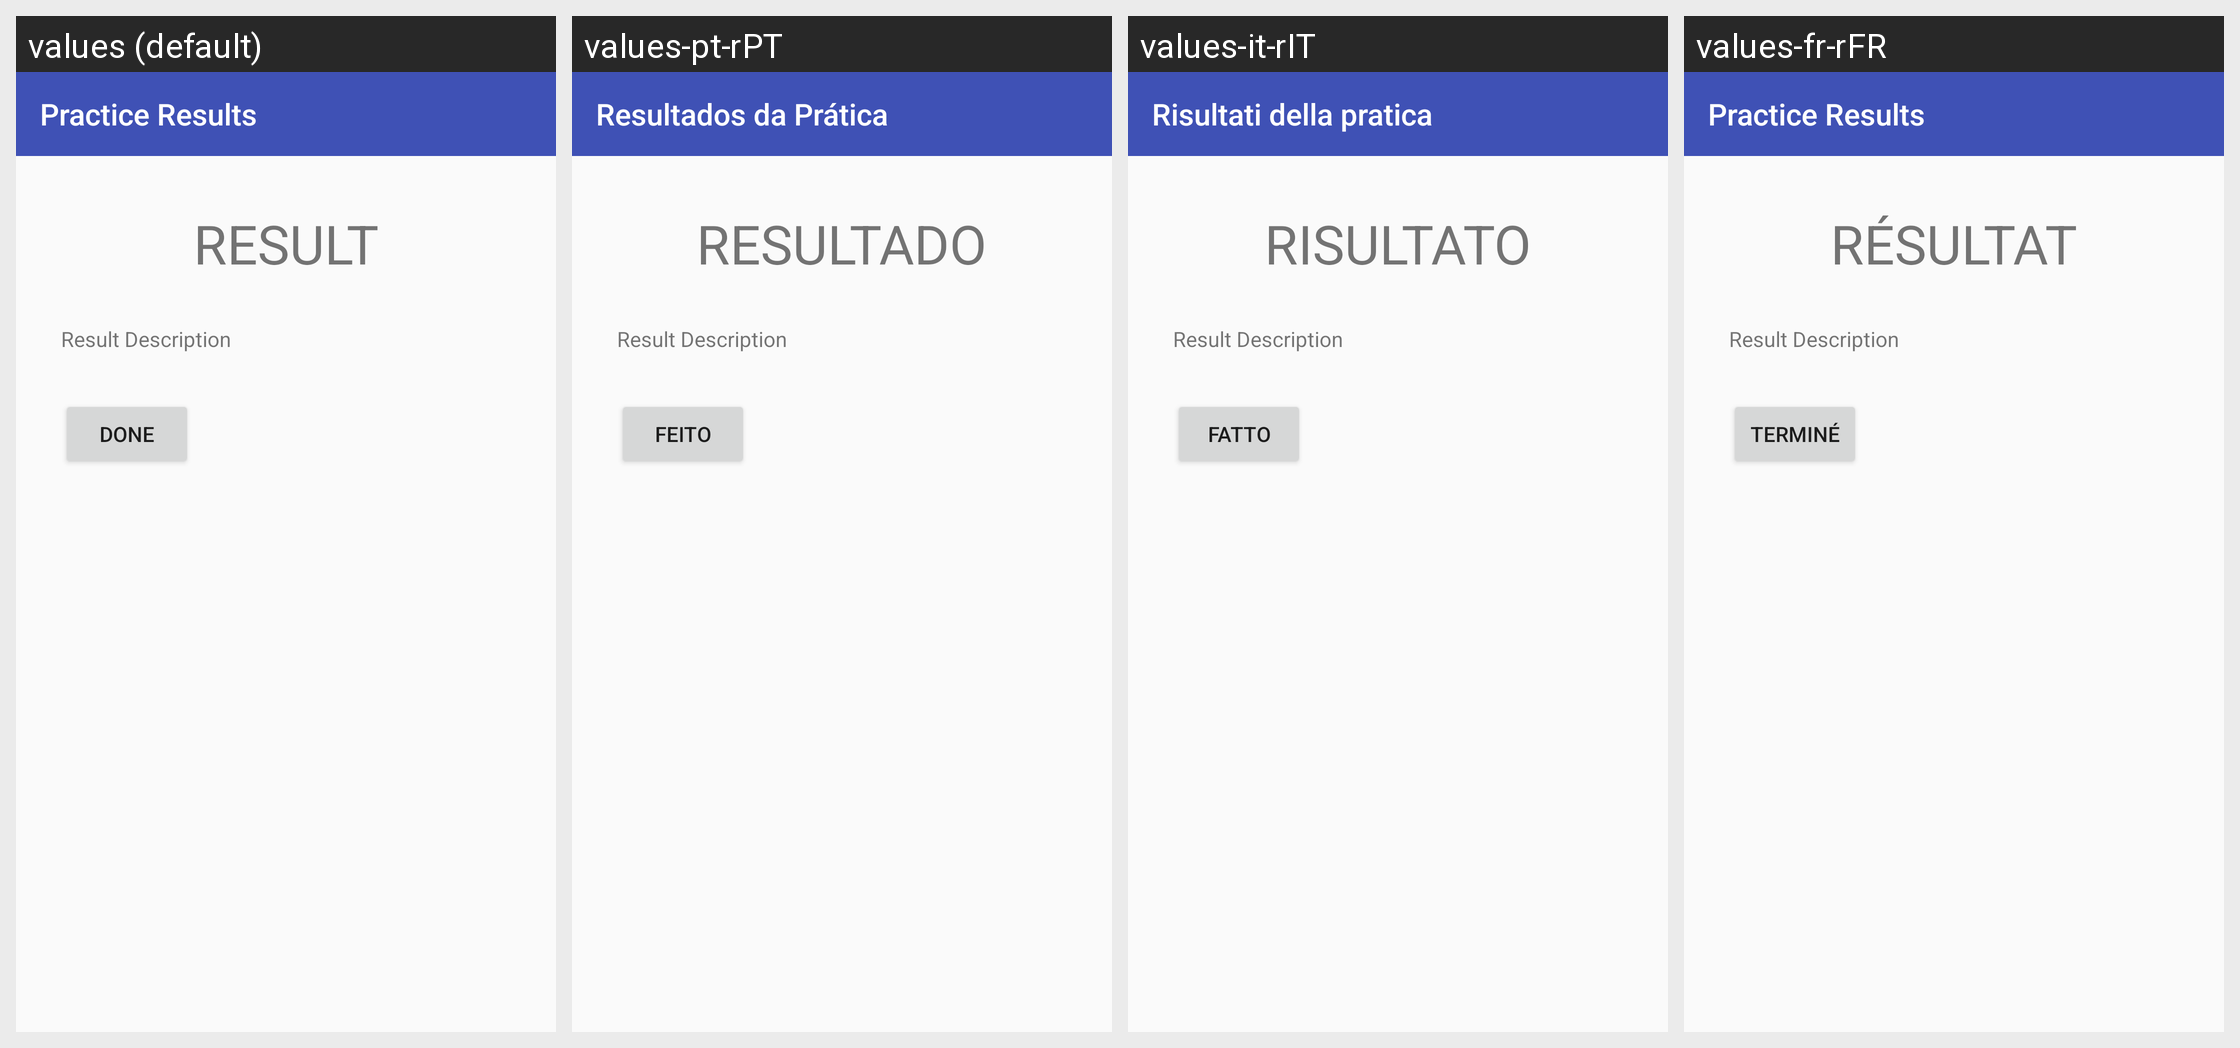

Strings drawn on this Android screen and how each of the app's shown locales translates them:
Android screen res/layout/activity_parallel_line_practice_result.xml rendered under 4 locales, left to right: values (default), values-pt-rPT, values-it-rIT, values-fr-rFR. Device: Nexus 5 (rendered at 1080×1920; each locale shown at half size, 540×960, under a caption strip naming it); theme AppTheme.
Other locales in the repository, not shown: values-de-rDE, values-en-rAU, values-en-rGB, values-es-rES, values-ja-rJP, values-nl-rNL, values-ru-rRU, values-zh-rCN, values-zh-rTW.
Strings drawn on this screen, with the default value and each locale's value (text and hints the layout hard-codes, and strings that could not be matched under every locale, appear in the picture but are not listed):

practice_result_label
  values: Practice Results
  values-pt-rPT: Resultados da Prática
  values-it-rIT: Risultati della pratica
  values-fr-rFR: Practice Results

result
  values: RESULT
  values-pt-rPT: RESULTADO
  values-it-rIT: RISULTATO
  values-fr-rFR: RÉSULTAT

result_description
  values: Result Description
  values-pt-rPT: Result Description
  values-it-rIT: Result Description
  values-fr-rFR: Result Description

button_done
  values: Done
  values-pt-rPT: Feito
  values-it-rIT: Fatto
  values-fr-rFR: Terminé
